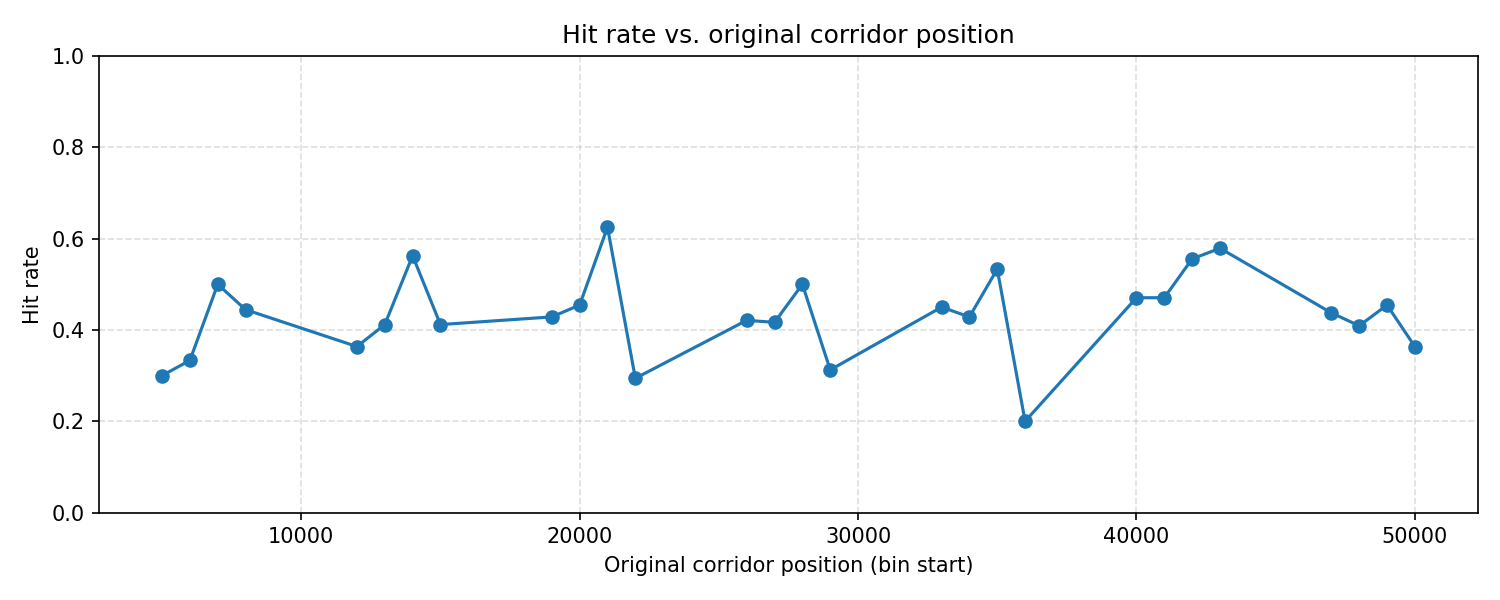

Values plotted in this chart, from the file beside it:
position_bin_start	hits	total	hit_rate
5000	6	20	0.300
6000	6	18	0.333
7000	8	16	0.500
8000	8	18	0.444
12000	8	22	0.364
13000	7	17	0.412
14000	9	16	0.562
15000	7	17	0.412
19000	12	28	0.429
20000	5	11	0.455
21000	10	16	0.625
22000	5	17	0.294
26000	8	19	0.421
27000	10	24	0.417
28000	6	12	0.500
29000	5	16	0.312
33000	9	20	0.450
34000	9	21	0.429
35000	8	15	0.533
36000	3	15	0.200
40000	8	17	0.471
41000	8	17	0.471
42000	10	18	0.556
43000	11	19	0.579
47000	7	16	0.438
48000	9	22	0.409
49000	10	22	0.455
50000	4	11	0.364
